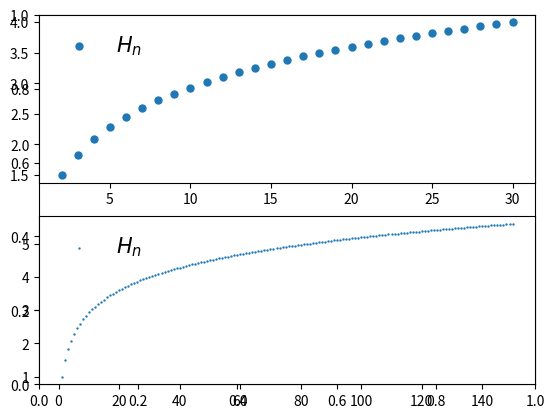

This chart was generated by the following Python code:
import matplotlib.pyplot as plt
import numpy as np
import matplotlib as mpl

r=150
ln = []
H_n = [0]
X = []

for i in range(r):
    ln.append(np.log(i+1))
    H_n.append(H_n[i]+1/(i+1))
    X.append(i+1)
    if i%10000==0:
        print(i)
H_n.pop(0)

gamma = str(round(H_n[-1]-ln[-1], 7))
ox,oy=[],[]

fig,ax = plt.subplots()
"""
mpl.style.use("fast")
mpl.rcParams["path.simplify"]=True
mpl.rcParams["path.simplify_threshold"]=0
plt.ticklabel_format(useMathText=True)
ax.plot(ox, oy, label="γ="+gamma, color="white")
ax.plot(X, ln, markevery=1, label="ln(x)")
ax.plot(X, H_n, markevery=1, label=r"$H_n$
"""
plt.subplot(211)
plt.scatter(X[1:30], H_n[1:30], label=r"$H_n$", s=25)
plt.legend(fontsize=15,frameon=False)
plt.subplot(212)
plt.scatter(X, H_n, label=r"$H_n$", s=0.5)
plt.legend(fontsize=15,frameon=False)

ax.legend(fontsize=15,frameon=False,ncol=3,loc="lower right")
plt.show()